Dataset: Rice Dataset (GitHub, ummershakeel03/Rice-Leaf-Diseases-Classification). Classes: bacterial leaf blight, brown spot, leaf blast.

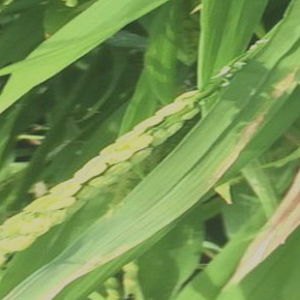
Label: bacterial leaf blight

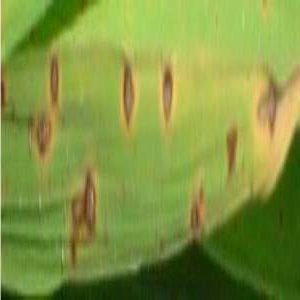
Label: brown spot

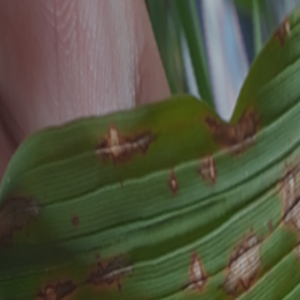
Label: leaf blast

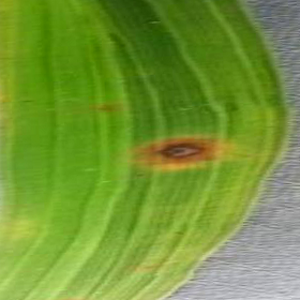
Label: brown spot

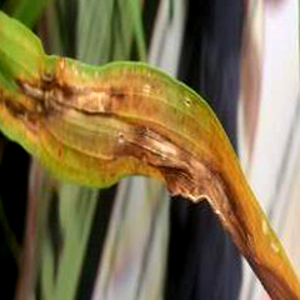
Label: leaf blast

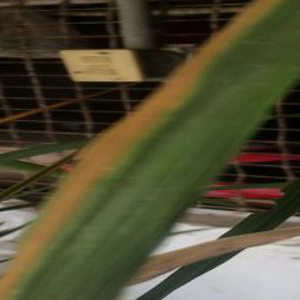
Label: bacterial leaf blight
